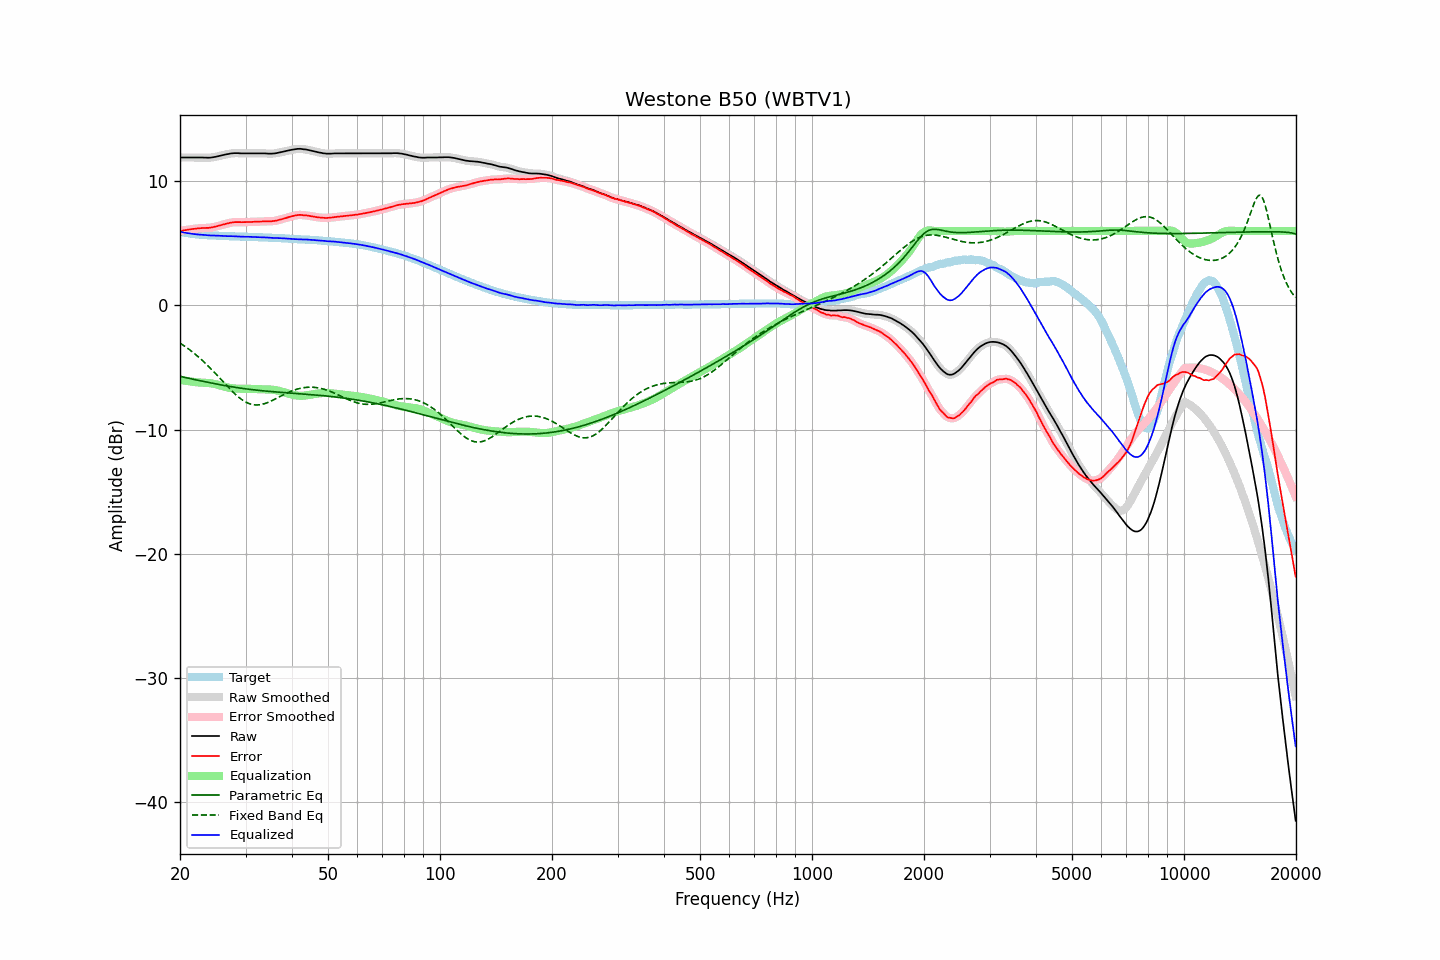

The data file committed next to this chart (first rows):
frequency, raw, error, smoothed, error_smoothed, equalization, parametric_eq, fixed_band_eq, equalized_raw, equalized_smoothed, target
20.00, 11.92, 5.99, 11.92, 5.99, -5.99, -5.72, -3.04, 5.93, 5.93, 5.93
20.20, 11.92, 6.02, 11.92, 6.01, -6.01, -5.75, -3.12, 5.91, 5.91, 5.90
20.40, 11.92, 6.04, 11.92, 6.04, -6.04, -5.77, -3.21, 5.88, 5.88, 5.88
20.61, 11.92, 6.06, 11.92, 6.06, -6.06, -5.80, -3.30, 5.86, 5.86, 5.86
20.81, 11.92, 6.08, 11.92, 6.08, -6.08, -5.83, -3.39, 5.84, 5.84, 5.84
21.02, 11.92, 6.10, 11.92, 6.10, -6.10, -5.86, -3.48, 5.82, 5.82, 5.82
21.23, 11.92, 6.12, 11.92, 6.12, -6.12, -5.89, -3.58, 5.80, 5.80, 5.80
21.44, 11.92, 6.14, 11.92, 6.14, -6.14, -5.92, -3.68, 5.78, 5.78, 5.78
21.66, 11.92, 6.16, 11.92, 6.16, -6.16, -5.94, -3.78, 5.76, 5.76, 5.76
21.87, 11.92, 6.17, 11.92, 6.18, -6.17, -5.97, -3.88, 5.75, 5.75, 5.75
22.09, 11.92, 6.19, 11.92, 6.19, -6.19, -6.00, -3.99, 5.73, 5.73, 5.73
22.31, 11.92, 6.20, 11.92, 6.20, -6.20, -6.03, -4.10, 5.72, 5.72, 5.72
22.54, 11.92, 6.21, 11.92, 6.21, -6.21, -6.05, -4.21, 5.71, 5.71, 5.71
22.76, 11.92, 6.22, 11.92, 6.22, -6.22, -6.08, -4.33, 5.70, 5.70, 5.70
22.99, 11.92, 6.23, 11.92, 6.23, -6.23, -6.11, -4.45, 5.69, 5.69, 5.69
23.22, 11.91, 6.23, 11.91, 6.24, -6.23, -6.14, -4.57, 5.68, 5.68, 5.68
23.45, 11.91, 6.24, 11.91, 6.24, -6.24, -6.16, -4.69, 5.67, 5.67, 5.66
23.69, 11.90, 6.25, 11.90, 6.24, -6.25, -6.19, -4.82, 5.65, 5.65, 5.65
23.92, 11.90, 6.25, 11.90, 6.25, -6.26, -6.22, -4.94, 5.64, 5.64, 5.65
24.16, 11.91, 6.27, 11.91, 6.27, -6.27, -6.24, -5.07, 5.64, 5.64, 5.64
24.40, 11.93, 6.29, 11.93, 6.29, -6.29, -6.27, -5.21, 5.64, 5.63, 5.64
24.65, 11.95, 6.32, 11.95, 6.31, -6.32, -6.29, -5.34, 5.63, 5.63, 5.63
24.89, 11.97, 6.34, 11.97, 6.35, -6.35, -6.32, -5.48, 5.62, 5.63, 5.63
25.14, 12.00, 6.38, 12.00, 6.38, -6.38, -6.34, -5.62, 5.62, 5.62, 5.62
25.39, 12.03, 6.42, 12.03, 6.42, -6.41, -6.37, -5.76, 5.62, 5.61, 5.61
25.65, 12.06, 6.45, 12.06, 6.46, -6.45, -6.39, -5.90, 5.61, 5.61, 5.61
25.91, 12.09, 6.49, 12.09, 6.49, -6.49, -6.42, -6.04, 5.60, 5.60, 5.60
26.16, 12.12, 6.52, 12.12, 6.52, -6.52, -6.44, -6.18, 5.60, 5.60, 5.60
26.43, 12.15, 6.55, 12.15, 6.56, -6.56, -6.46, -6.32, 5.59, 5.59, 5.60
26.69, 12.18, 6.59, 12.18, 6.59, -6.59, -6.49, -6.46, 5.59, 5.58, 5.58
26.96, 12.20, 6.62, 12.20, 6.62, -6.62, -6.51, -6.59, 5.58, 5.58, 5.58
27.23, 12.23, 6.66, 12.23, 6.65, -6.65, -6.53, -6.73, 5.58, 5.58, 5.57
27.50, 12.25, 6.68, 12.25, 6.68, -6.67, -6.55, -6.86, 5.58, 5.58, 5.57
27.77, 12.26, 6.69, 12.26, 6.70, -6.69, -6.57, -6.99, 5.57, 5.57, 5.57
28.05, 12.27, 6.71, 12.27, 6.71, -6.70, -6.59, -7.11, 5.57, 5.57, 5.56
28.33, 12.27, 6.71, 12.27, 6.71, -6.71, -6.61, -7.23, 5.56, 5.56, 5.56
28.62, 12.27, 6.71, 12.27, 6.71, -6.71, -6.63, -7.34, 5.56, 5.55, 5.56
28.90, 12.26, 6.71, 12.26, 6.71, -6.71, -6.65, -7.45, 5.55, 5.55, 5.54
29.19, 12.25, 6.71, 12.25, 6.71, -6.71, -6.67, -7.55, 5.54, 5.54, 5.54
29.48, 12.25, 6.71, 12.25, 6.71, -6.71, -6.69, -7.64, 5.54, 5.54, 5.54
29.78, 12.25, 6.71, 12.25, 6.71, -6.71, -6.71, -7.72, 5.54, 5.53, 5.54
30.08, 12.25, 6.71, 12.25, 6.71, -6.71, -6.73, -7.79, 5.53, 5.53, 5.54
30.38, 12.25, 6.72, 12.25, 6.72, -6.72, -6.74, -7.86, 5.53, 5.53, 5.53
30.68, 12.25, 6.72, 12.25, 6.72, -6.72, -6.76, -7.91, 5.53, 5.53, 5.53
30.99, 12.25, 6.73, 12.25, 6.73, -6.73, -6.77, -7.95, 5.52, 5.52, 5.52
31.30, 12.25, 6.73, 12.25, 6.73, -6.73, -6.79, -7.99, 5.52, 5.52, 5.52
31.61, 12.25, 6.74, 12.25, 6.74, -6.74, -6.81, -8.01, 5.51, 5.51, 5.51
31.93, 12.25, 6.74, 12.25, 6.74, -6.74, -6.82, -8.02, 5.51, 5.51, 5.51
32.24, 12.25, 6.74, 12.25, 6.75, -6.75, -6.83, -8.02, 5.50, 5.50, 5.51
32.57, 12.25, 6.76, 12.25, 6.75, -6.75, -6.85, -8.01, 5.50, 5.50, 5.49
32.89, 12.25, 6.76, 12.25, 6.76, -6.76, -6.86, -8.00, 5.49, 5.49, 5.49
33.22, 12.25, 6.76, 12.25, 6.77, -6.76, -6.87, -7.97, 5.49, 5.49, 5.49
33.55, 12.25, 6.77, 12.25, 6.77, -6.76, -6.89, -7.94, 5.49, 5.49, 5.48
33.89, 12.25, 6.78, 12.25, 6.77, -6.77, -6.90, -7.90, 5.48, 5.48, 5.47
34.23, 12.24, 6.77, 12.24, 6.77, -6.77, -6.91, -7.85, 5.47, 5.47, 5.47
34.57, 12.23, 6.77, 12.23, 6.77, -6.77, -6.92, -7.80, 5.46, 5.46, 5.46
34.92, 12.23, 6.77, 12.23, 6.77, -6.78, -6.93, -7.75, 5.45, 5.45, 5.46
35.27, 12.23, 6.78, 12.23, 6.78, -6.79, -6.94, -7.69, 5.44, 5.44, 5.45
35.62, 12.24, 6.80, 12.24, 6.80, -6.80, -6.96, -7.62, 5.44, 5.44, 5.44
35.97, 12.25, 6.81, 12.25, 6.82, -6.82, -6.97, -7.56, 5.43, 5.43, 5.44
... 635 more rows
